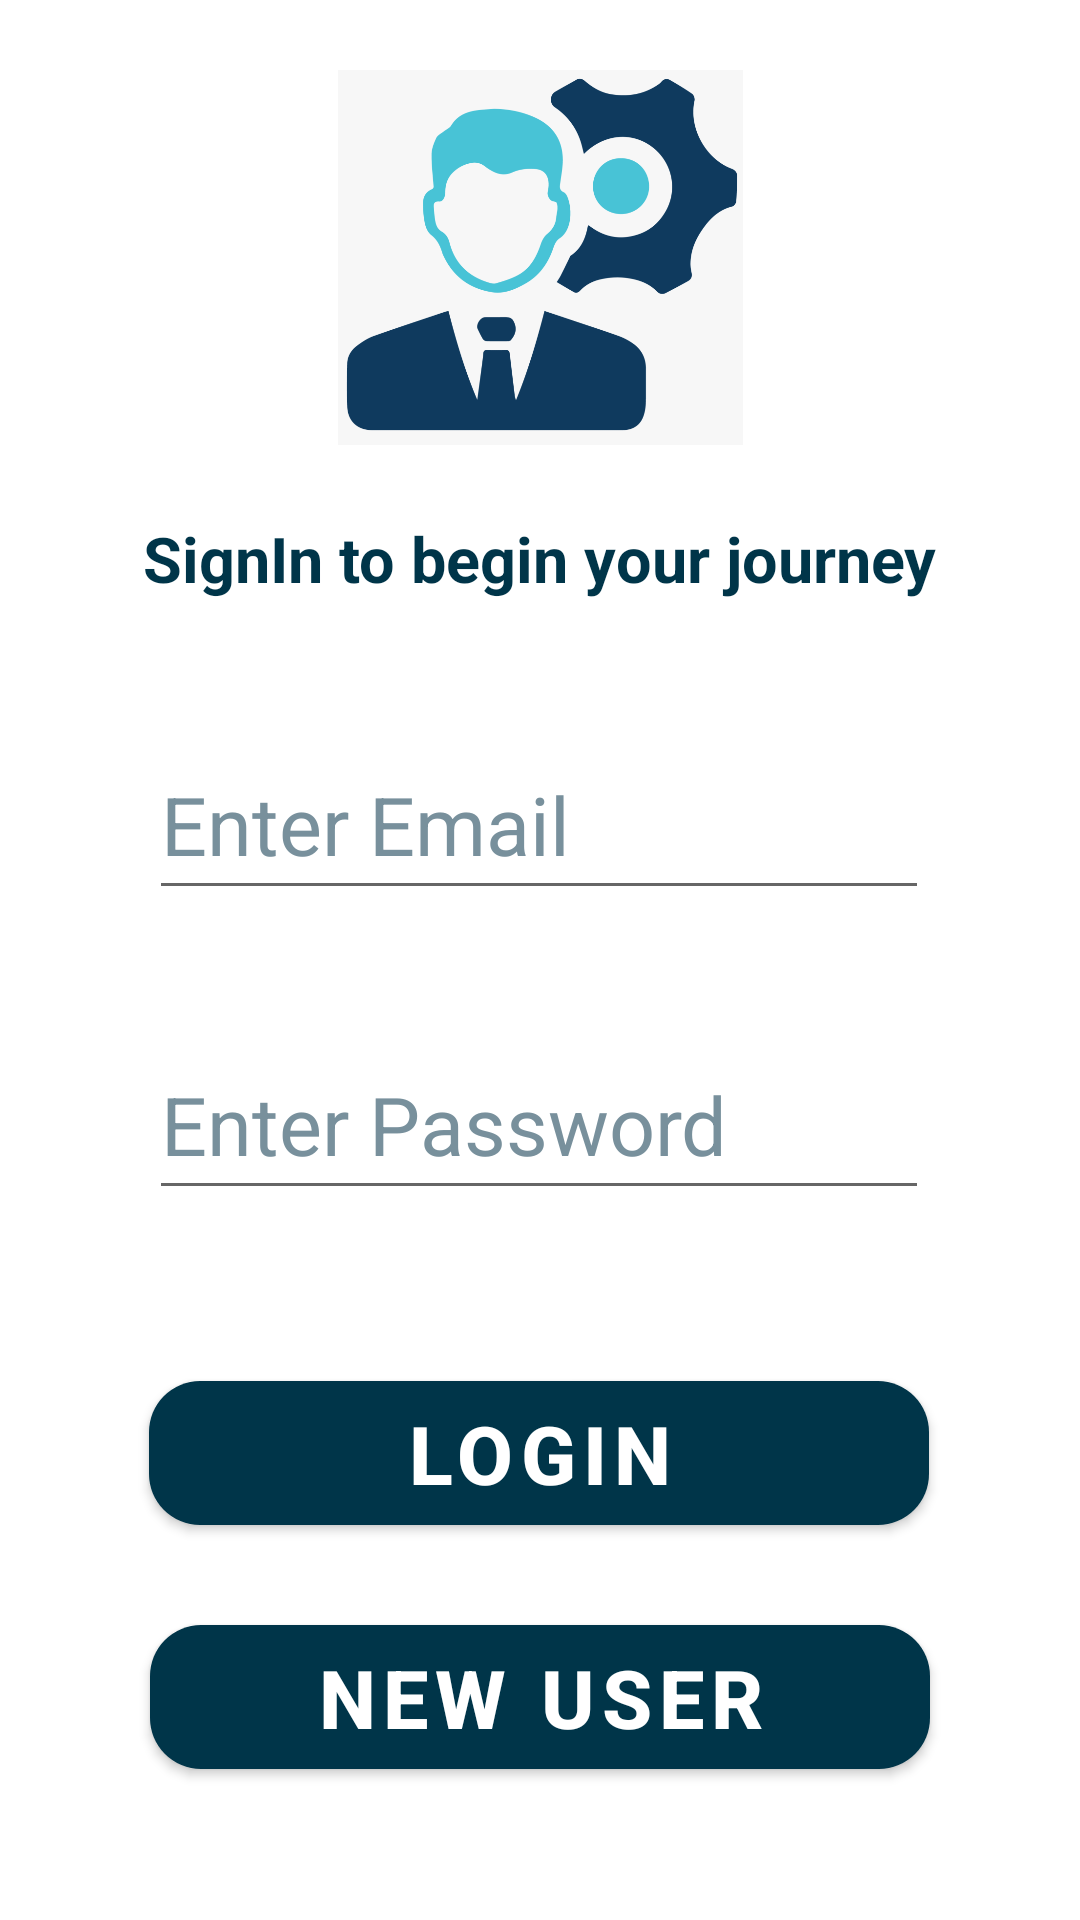

Write the Android layout XML for this screen, with the resource values it uses.
<!-- AndroidManifest.xml: activity theme Theme.NoActionBar -->
<!-- res/layout/activity_login.xml -->
<?xml version="1.0" encoding="utf-8"?>
<androidx.constraintlayout.widget.ConstraintLayout xmlns:android="http://schemas.android.com/apk/res/android"
    xmlns:app="http://schemas.android.com/apk/res-auto"
    xmlns:tools="http://schemas.android.com/tools"
    android:layout_width="match_parent"
    android:layout_height="match_parent"
    android:background="@color/white"
    android:hapticFeedbackEnabled="false"
    tools:context=".LoginActivity">

    <EditText
        android:id="@+id/emailtv"
        android:layout_width="260dp"
        android:layout_height="60dp"
        android:layout_marginTop="116dp"
        android:ems="10"
        android:hint="@string/enter_email"
        android:inputType="textEmailAddress"
        android:textColorHint="#78909C"
        android:textSize="27dp"
        app:layout_constraintBottom_toTopOf="@+id/login"
        app:layout_constraintEnd_toEndOf="parent"
        app:layout_constraintHorizontal_bias="0.496"
        app:layout_constraintStart_toStartOf="parent"
        app:layout_constraintTop_toTopOf="parent"
        app:layout_constraintVertical_bias="0.457" />

    <EditText
        android:id="@+id/passtv"
        android:layout_width="260dp"
        android:layout_height="60dp"
        android:layout_marginTop="40dp"
        android:autofillHints=""
        android:ems="10"
        android:hint="@string/enter_password"
        android:inputType="textPassword"
        android:textColorHint="#78909C"
        android:textSize="27dp"
        app:layout_constraintEnd_toEndOf="parent"
        app:layout_constraintHorizontal_bias="0.496"
        app:layout_constraintStart_toStartOf="parent"
        app:layout_constraintTop_toBottomOf="@+id/emailtv" />

    <Button
        android:id="@+id/login"
        android:layout_width="260dp"
        android:layout_height="60dp"
        android:text="@string/login"
        android:textSize="27dp"
        android:textStyle="bold"
        app:backgroundTint="#003549"
        app:cornerRadius="17dp"
        app:layout_constraintBottom_toBottomOf="parent"
        app:layout_constraintEnd_toEndOf="parent"
        app:layout_constraintHorizontal_bias="0.496"
        app:layout_constraintStart_toStartOf="parent"
        app:layout_constraintTop_toBottomOf="@+id/passtv"
        app:layout_constraintVertical_bias="0.289" />

    <Button
        android:id="@+id/addEmployee"
        android:layout_width="260dp"
        android:layout_height="60dp"
        android:text="@string/new_user"
        android:textSize="27dp"
        android:textStyle="bold"
        app:backgroundTint="#003549"
        app:cornerRadius="17dp"
        app:layout_constraintBottom_toBottomOf="parent"
        app:layout_constraintEnd_toEndOf="parent"
        app:layout_constraintStart_toStartOf="parent"
        app:layout_constraintTop_toBottomOf="@+id/login"
        app:layout_constraintVertical_bias="0.327" />

    <TextView
        android:id="@+id/textView"
        android:layout_width="wrap_content"
        android:layout_height="wrap_content"
        android:layout_marginTop="105dp"
        android:layout_marginBottom="103dp"
        android:text="SignIn to begin your journey"
        android:textColor="#003549"
        android:textSize="21sp"
        android:textStyle="bold"
        app:layout_constraintBottom_toBottomOf="@+id/emailtv"
        app:layout_constraintEnd_toEndOf="parent"
        app:layout_constraintStart_toStartOf="parent"
        app:layout_constraintTop_toTopOf="parent"
        app:layout_constraintVertical_bias="1.0" />

    <ImageView
        android:id="@+id/imageView"
        android:layout_width="167dp"
        android:layout_height="125dp"
        app:layout_constraintBottom_toTopOf="@+id/textView"
        app:layout_constraintEnd_toEndOf="parent"
        app:layout_constraintHorizontal_bias="0.5"
        app:layout_constraintStart_toStartOf="parent"
        app:layout_constraintTop_toTopOf="parent"
        app:srcCompat="@drawable/splash" />

</androidx.constraintlayout.widget.ConstraintLayout>
<!-- resources referenced by this layout -->
<resources>
  <!-- drawable splash: png bitmap (drawable, 48826 bytes) -->
  <string name="enter_email">Enter Email</string>
  <string name="enter_password">Enter Password</string>
  <string name="login">Login</string>
  <string name="new_user">New User</string>
  <style name="Theme.NoActionBar" parent="Theme.MaterialComponents.DayNight.NoActionBar">
          
          <item name="colorPrimary">@color/purple_500</item>
          <item name="colorPrimaryVariant">@color/purple_700</item>
          <item name="colorOnPrimary">@color/white</item>
          
          <item name="colorSecondary">@color/teal_200</item>
          <item name="colorSecondaryVariant">@color/teal_700</item>
          <item name="colorOnSecondary">@color/black</item>
          
          <item name="android:statusBarColor" tools:targetApi="l">?attr/colorPrimaryVariant</item>
          
      </style>
  <!-- not gathered from this repository: default colours our renderer supplied (Android Studio template values) -->
  <color name="purple_500">#FF6200EE</color>
  <color name="purple_700">#FF3700B3</color>
  <color name="teal_200">#FF03DAC5</color>
  <color name="teal_700">#FF018786</color>
  <color name="black">#FF000000</color>
  <color name="white">#FFFFFFFF</color>
</resources>
